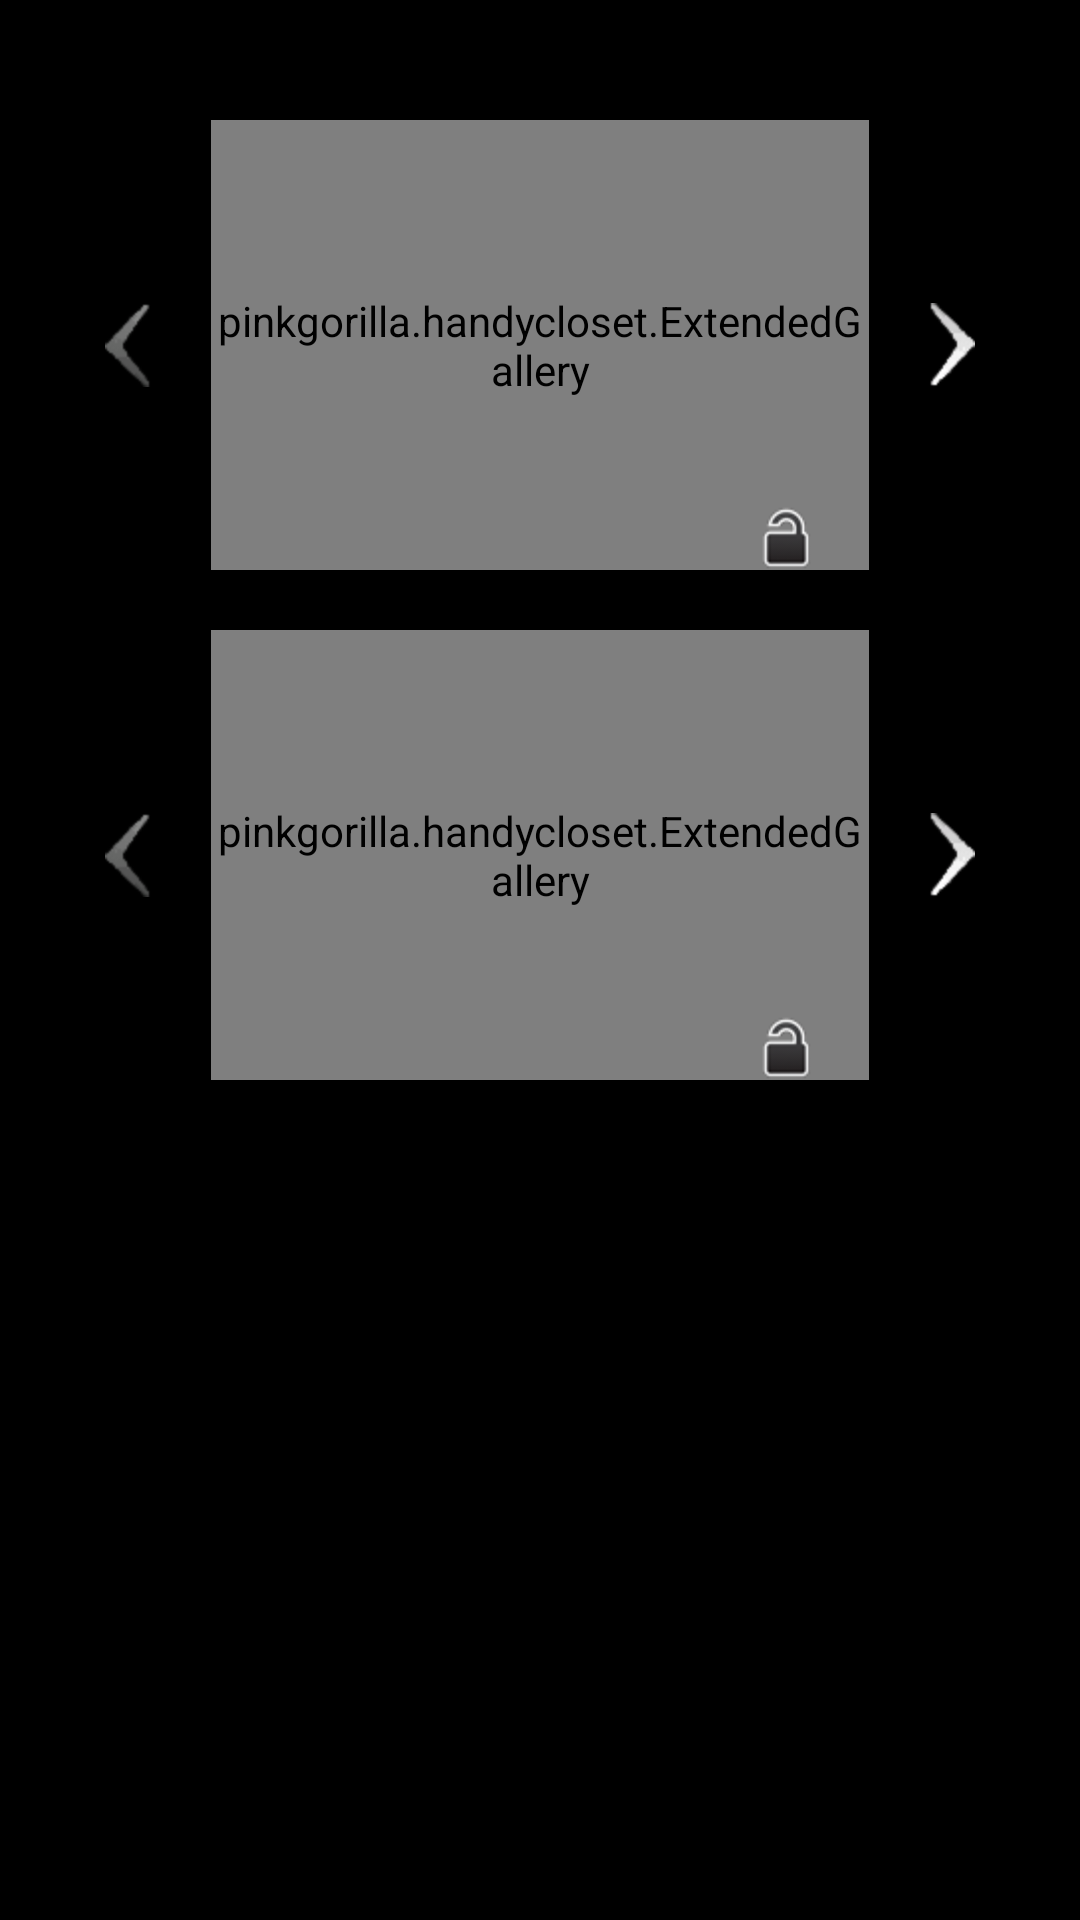

Layout XML and referenced resources for this Android screen:
<!-- AndroidManifest.xml: application theme android:Theme.NoTitleBar -->
<!-- res/layout/match.xml -->
<?xml version="1.0" encoding="utf-8"?>
<LinearLayout xmlns:android="http://schemas.android.com/apk/res/android"
    android:id="@+id/LinearLayout01"
    android:layout_width="fill_parent"
    android:layout_height="fill_parent"
    android:paddingTop="20dp"
    android:orientation="vertical">

    <RelativeLayout
        android:id="@+id/gallery_relative_layout"
        android:layout_width="fill_parent"
        android:layout_height="150dip"
        android:layout_marginTop="20dp"
        android:orientation="horizontal" >
        
        <ImageView
            android:id="@+id/left_arrow_imageview01"
            android:layout_width="wrap_content"
            android:layout_height="wrap_content"
            android:layout_centerVertical="true"
            android:layout_marginLeft="15dip"
            android:src="@drawable/leftcaret_disabled"
			android:padding="20dip"/>

        <pinkgorilla.handycloset.ExtendedGallery
            android:id="@+id/Gallery01"
            android:layout_width="wrap_content"
            android:layout_height="match_parent"
            android:layout_toLeftOf="@+id/right_arrow_imageview01"
            android:layout_toRightOf="@+id/left_arrow_imageview01"
            android:spacing="20dip" />

        <ImageView
            android:id="@+id/right_arrow_imageview01"
            android:layout_width="wrap_content"
            android:layout_height="wrap_content"
            android:layout_alignParentRight="true"
            android:layout_centerVertical="true"
            android:layout_marginRight="15dip"
            android:src="@drawable/rightcaret_enabled"
			android:padding="20dip" />

        <Button
            android:id="@+id/lockbutton01"
            android:layout_width="21dp"
            android:layout_height="wrap_content"
            android:layout_alignParentBottom="true"
            android:layout_alignRight="@+id/Gallery01"
            android:layout_marginRight="17dp"
            android:background="@drawable/unlock" />
	
	</RelativeLayout>
	
    <RelativeLayout
        android:id="@+id/gallery_relative_layout2"
        android:layout_width="match_parent"
        android:layout_height="150dip"
        android:layout_marginTop="20dp"
        android:gravity="top"
        android:orientation="horizontal" >
        
        <ImageView
            android:id="@+id/left_arrow_imageview02"
            android:layout_width="wrap_content"
            android:layout_height="wrap_content"
            android:layout_centerVertical="true"
            android:layout_marginLeft="15dip"
            android:src="@drawable/leftcaret_disabled"
			android:padding="20dip" />

        <pinkgorilla.handycloset.ExtendedGallery
            android:id="@+id/Gallery02"
            android:layout_width="0dip"
            android:layout_height="150dip"
            android:layout_toLeftOf="@+id/right_arrow_imageview02"
            android:layout_toRightOf="@+id/left_arrow_imageview02"
            android:spacing="20dip" />

        <ImageView
            android:id="@+id/right_arrow_imageview02"
            android:layout_width="wrap_content"
            android:layout_height="wrap_content"
            android:layout_alignParentRight="true"
            android:layout_centerVertical="true"
            android:layout_marginRight="15dip"
            android:src="@drawable/rightcaret_enabled"
			android:padding="20dip" />

        <Button
            android:id="@+id/lockbutton02"
            android:layout_width="21dp"
            android:layout_height="wrap_content"
            android:layout_alignParentBottom="true"
            android:layout_alignRight="@+id/Gallery02"
            android:layout_marginRight="17dp"
            android:background="@drawable/unlock" />
	
	</RelativeLayout>
	
    
</LinearLayout>
<!-- resources referenced by this layout -->
<resources>
  <!-- drawable leftcaret_disabled: png bitmap (drawable-hdpi, 1846 bytes) -->
  <!-- drawable rightcaret_enabled: png bitmap (drawable-hdpi, 1836 bytes) -->
  <!-- drawable unlock: png bitmap (drawable-hdpi, 1929 bytes) -->
</resources>
